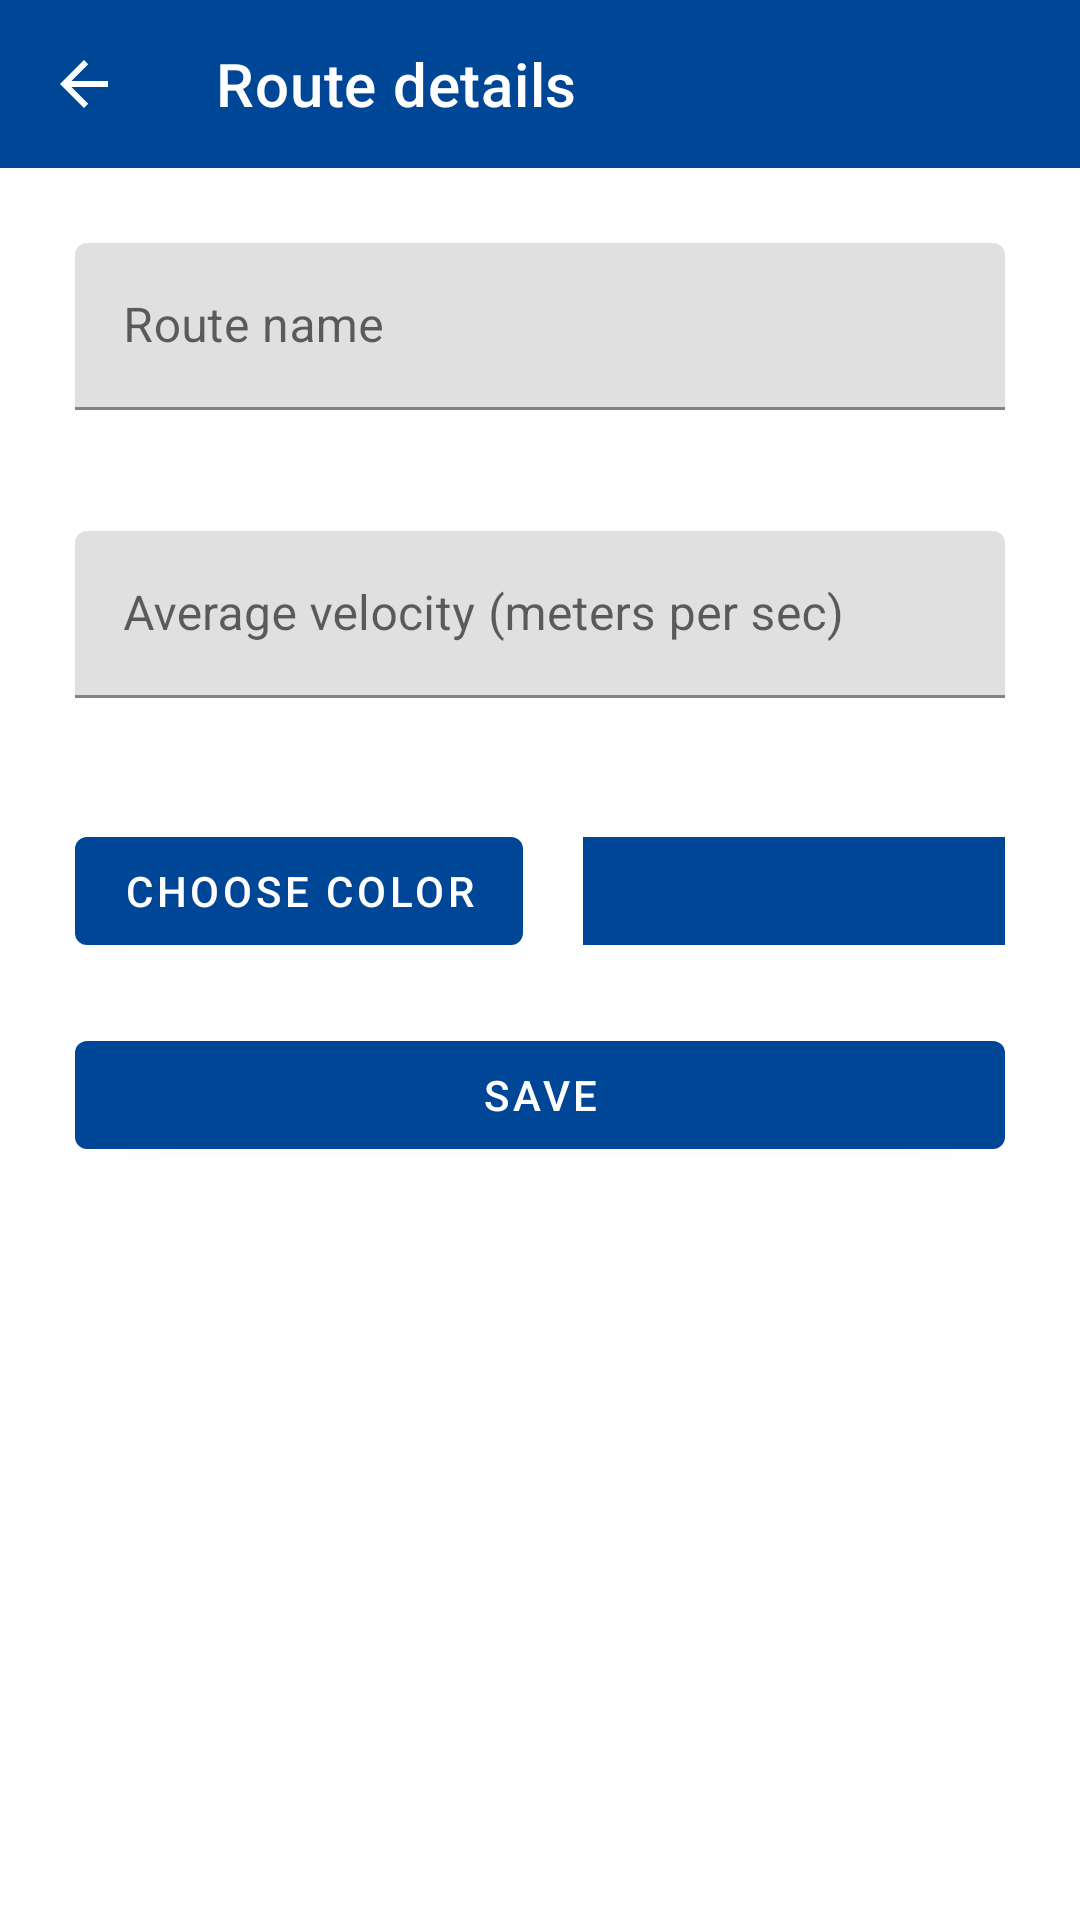

Write the Android layout XML for this screen, with the resource values it uses.
<!-- AndroidManifest.xml: application theme Theme.RoutesApp -->
<!-- res/layout/fragment_route_admin_detail.xml -->
<?xml version="1.0" encoding="utf-8"?>
<androidx.constraintlayout.widget.ConstraintLayout xmlns:android="http://schemas.android.com/apk/res/android"
    xmlns:tools="http://schemas.android.com/tools"
    xmlns:app="http://schemas.android.com/apk/res-auto"
    android:layout_width="match_parent"
    android:layout_height="match_parent"
    tools:context=".ui.adminPages.routes.view.RouteAdminDetailFragment">
    <androidx.coordinatorlayout.widget.CoordinatorLayout
        android:id="@+id/coordinator"
        android:layout_width="match_parent"
        android:layout_height="wrap_content"
        app:layout_constraintTop_toTopOf="parent"
        app:layout_constraintStart_toStartOf="parent">
        <com.google.android.material.appbar.AppBarLayout
            android:layout_width="match_parent"
            android:layout_height="wrap_content"
            app:elevation="0dp">
            <com.google.android.material.appbar.MaterialToolbar
                android:id="@+id/topAppBar"
                android:layout_width="match_parent"
                android:layout_height="?attr/actionBarSize"
                app:navigationIcon="?attr/homeAsUpIndicator"
                app:title="@string/route_details"
                style="@style/Widget.MaterialComponents.Toolbar.Primary" />
        </com.google.android.material.appbar.AppBarLayout>
    </androidx.coordinatorlayout.widget.CoordinatorLayout>

    <ScrollView
        android:layout_width="match_parent"
        android:layout_height="0dp"
        app:layout_constraintTop_toBottomOf="@id/coordinator"
        app:layout_constraintBottom_toBottomOf="parent">
        <LinearLayout
            android:layout_width="match_parent"
            android:layout_height="wrap_content"
            android:padding="25dp"
            android:clipToPadding="false"
            android:orientation="vertical">
            <com.google.android.material.textfield.TextInputLayout
                android:id="@+id/name_layout"
                android:layout_width="match_parent"
                android:layout_height="wrap_content"
                android:paddingBottom="20dp"
                android:hint="@string/route_name_hint"
                app:errorEnabled="true">
                <com.google.android.material.textfield.TextInputEditText
                    android:id="@+id/route_name"
                    android:layout_width="match_parent"
                    android:layout_height="wrap_content"
                    android:inputType="textCapWords"/>
            </com.google.android.material.textfield.TextInputLayout>

            <com.google.android.material.textfield.TextInputLayout
                android:id="@+id/velocity_layout"
                android:layout_width="match_parent"
                android:layout_height="wrap_content"
                android:paddingBottom="20dp"
                android:hint="@string/route_velocity_hint"
                app:errorEnabled="true">
                <com.google.android.material.textfield.TextInputEditText
                    android:id="@+id/route_velocity"
                    android:layout_width="match_parent"
                    android:layout_height="wrap_content"
                    android:inputType="numberDecimal"/>
            </com.google.android.material.textfield.TextInputLayout>

            <LinearLayout
                android:layout_width="match_parent"
                android:layout_height="wrap_content"
                android:paddingBottom="20dp"
                android:orientation="horizontal">
                <com.google.android.material.button.MaterialButton
                    android:id="@+id/btn_color_picker"
                    android:layout_width="wrap_content"
                    android:layout_height="wrap_content"
                    android:text="@string/choose_color"/>
                <View
                    android:id="@+id/color_preview"
                    android:layout_height="match_parent"
                    android:layout_width="0dp"
                    android:layout_weight="1"
                    android:layout_marginVertical="6dp"
                    android:layout_marginStart="20dp"
                    android:background="@color/color_primary"/>
            </LinearLayout>

            <com.google.android.material.button.MaterialButton
                android:id="@+id/btn_save"
                android:layout_width="match_parent"
                android:layout_height="match_parent"
                android:text="@string/save"/>
        </LinearLayout>
    </ScrollView>

    <ProgressBar
        android:id="@+id/progress_bar"
        android:layout_width="match_parent"
        android:layout_height="wrap_content"
        app:layout_constraintTop_toTopOf="parent"
        app:layout_constraintBottom_toBottomOf="parent"
        android:visibility="gone"/>

</androidx.constraintlayout.widget.ConstraintLayout>
<!-- resources referenced by this layout -->
<resources>
  <color name="color_primary">#004696</color>
  <string name="choose_color">Choose color</string>
  <string name="route_details">Route details</string>
  <string name="route_name_hint">Route name</string>
  <string name="route_velocity_hint">Average velocity (meters per sec)</string>
  <string name="save">Save</string>
  <style name="Theme.RoutesApp" parent="Theme.MaterialComponents.DayNight.DarkActionBar">
          
          <item name="colorPrimary">@color/purple_500</item>
          <item name="colorPrimaryVariant">@color/purple_700</item>
          <item name="colorOnPrimary">@color/white</item>
          
          <item name="colorSecondary">@color/color_primary</item>
          <item name="colorSecondaryVariant">@color/teal_700</item>
          <item name="colorOnSecondary">@color/black</item>
          
          <item name="android:statusBarColor">?attr/colorPrimaryVariant</item>
          
      </style>
  <color name="purple_500">#004696</color>
  <color name="purple_700">#004696</color>
  <color name="white">#FFFFFFFF</color>
  <color name="teal_700">#FF018786</color>
  <color name="black">#FF000000</color>
</resources>
